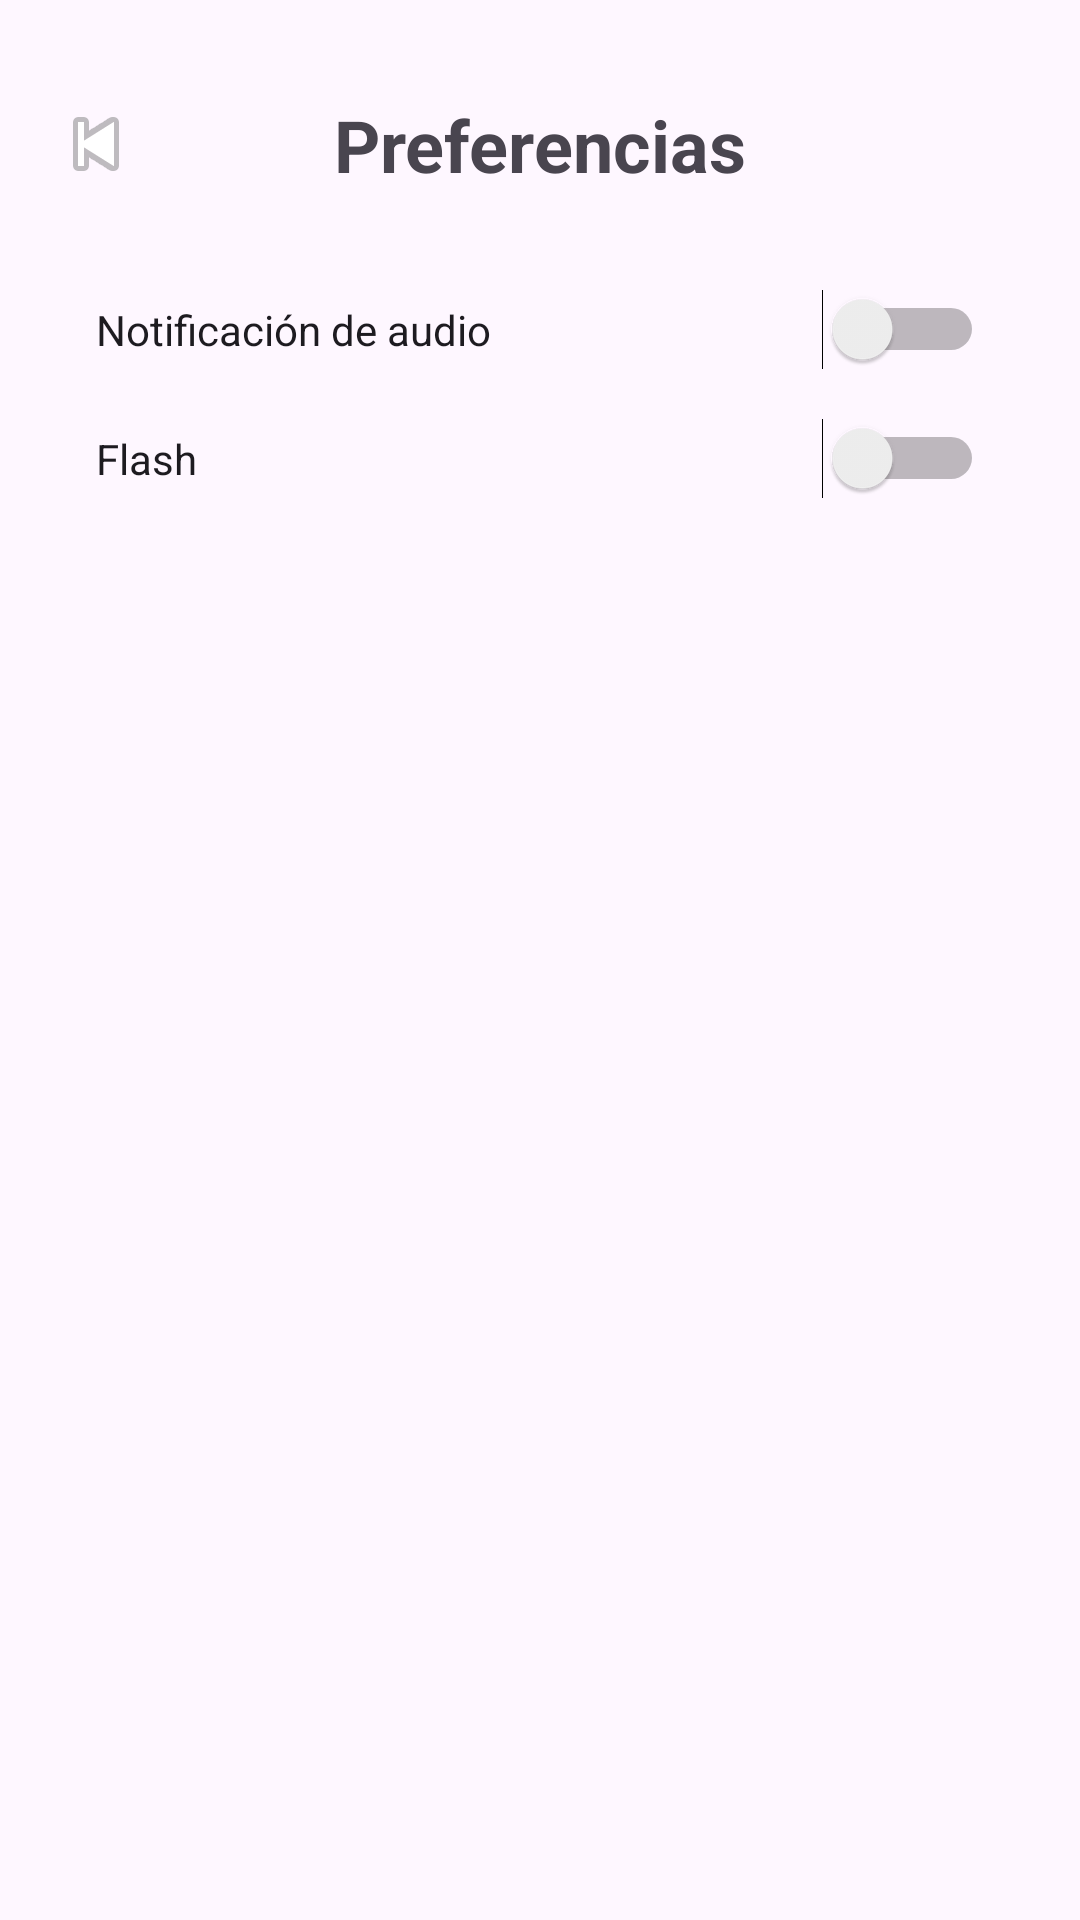

Reconstruct the res/layout file that produces this screen, plus the resources it refers to.
<!-- AndroidManifest.xml: application theme Theme.Bitt -->
<!-- res/layout/activity_settings.xml -->
<?xml version="1.0" encoding="utf-8"?>
<RelativeLayout xmlns:android="http://schemas.android.com/apk/res/android"
    android:layout_width="match_parent"
    android:layout_height="match_parent"
    android:padding="16dp">

    
    <ImageButton
        android:id="@+id/back_button"
        android:layout_width="wrap_content"
        android:layout_height="wrap_content"
        android:background="@android:color/transparent"
        android:src="@android:drawable/ic_media_previous"
        android:layout_alignParentStart="true"
        android:layout_marginTop="16dp" />

    
    <TextView
        android:id="@+id/preferences_header"
        android:layout_width="wrap_content"
        android:layout_height="wrap_content"
        android:text="Preferencias"
        android:textSize="24sp"
        android:textStyle="bold"
        android:layout_centerHorizontal="true"
        android:layout_marginTop="16dp" />

    
    <Switch
        android:id="@+id/switch_sounds"
        android:layout_width="match_parent"
        android:layout_height="wrap_content"
        android:text="Notificación de audio"
        android:layout_below="@id/preferences_header"
        android:layout_marginTop="32dp"
        android:paddingStart="16dp"
        android:paddingEnd="16dp" />

    

    
    <Switch
        android:id="@+id/switch_flash"
        android:layout_width="match_parent"
        android:layout_height="wrap_content"
        android:text="Flash"
        android:layout_below="@id/switch_sounds"
        android:layout_marginTop="16dp"
        android:paddingStart="16dp"
        android:paddingEnd="16dp" />
</RelativeLayout>
<!-- resources referenced by this layout -->
<resources>
  <style name="Theme.Bitt" parent="Base.Theme.Bitt" />
  <style name="Base.Theme.Bitt" parent="Theme.Material3.DayNight.NoActionBar">
          
          
      </style>
</resources>
